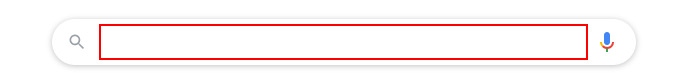
Workflow: SemiStructuredDataExtration

Step 1: type "Automation is Future[k(enter)]" into the text box

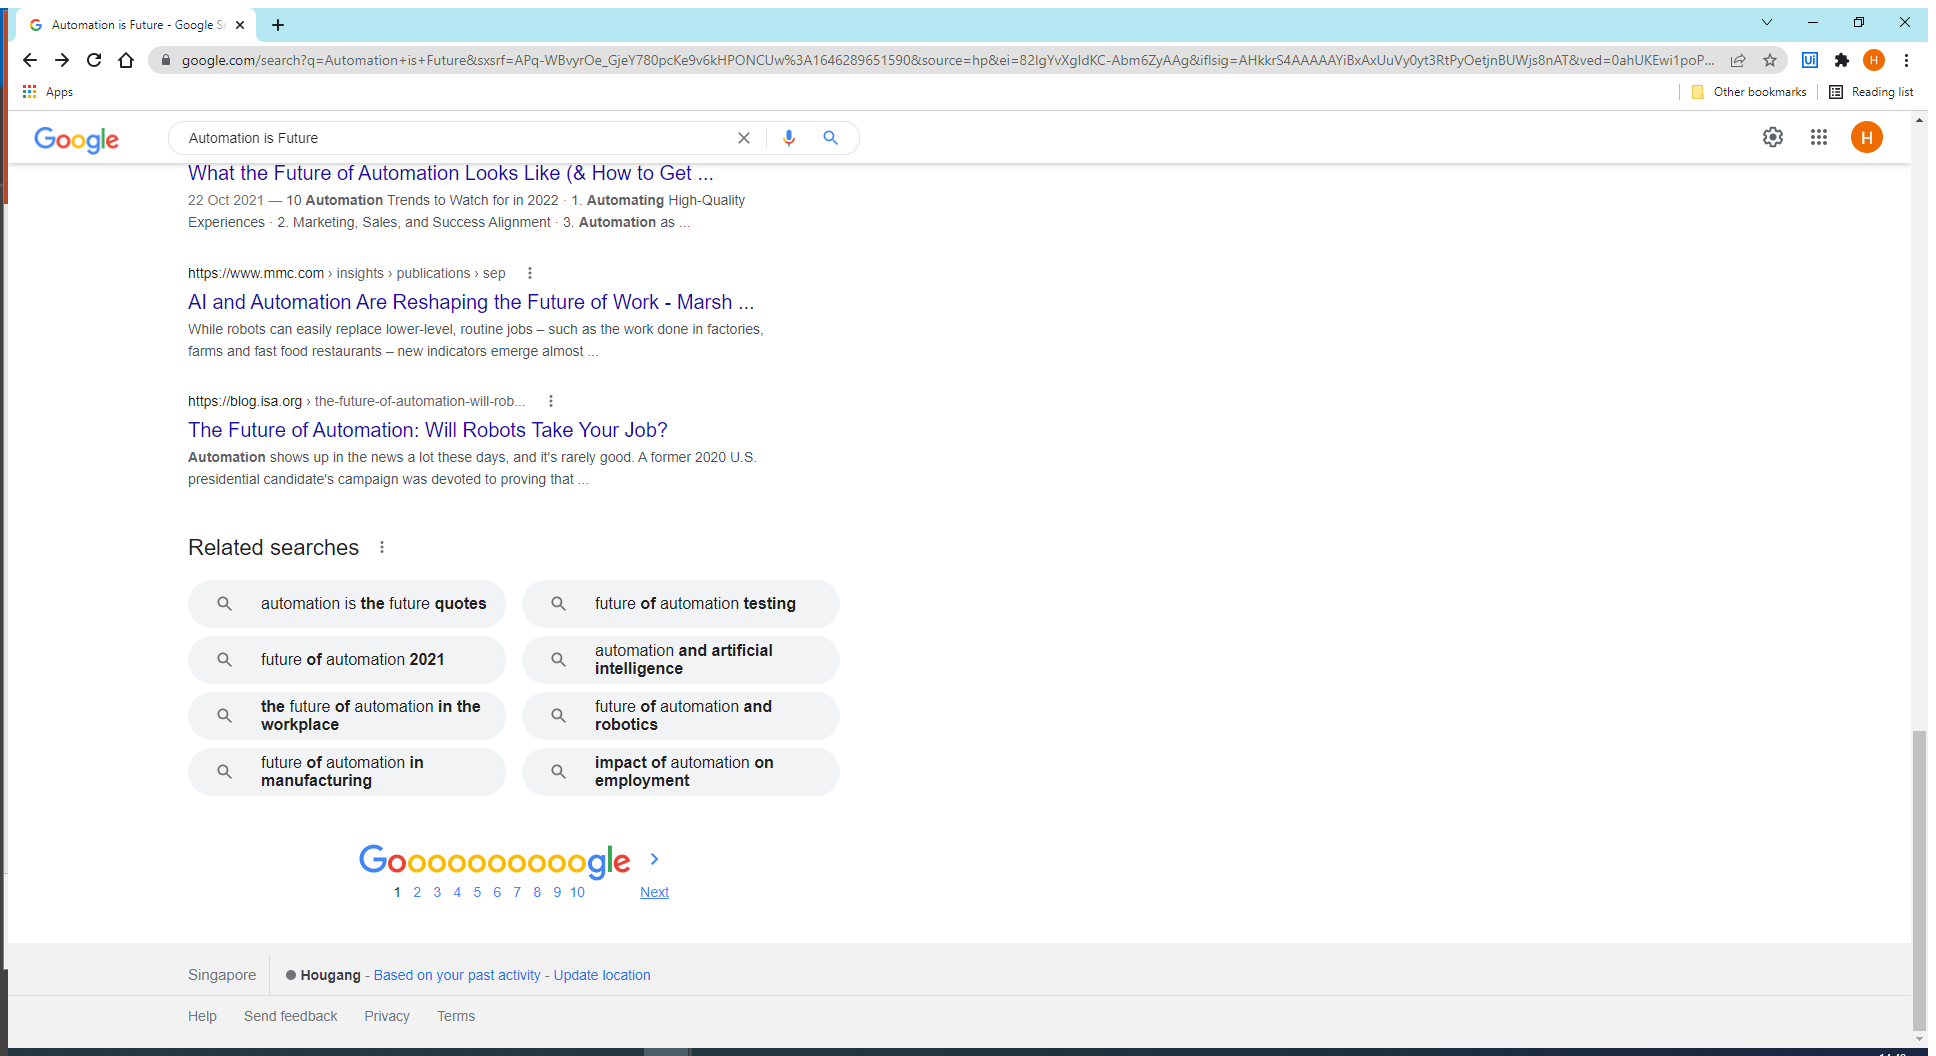
Step 2: Attach Browser 'Automatio Page' in window 'Automation is Future - Google Search' (chrome.exe)

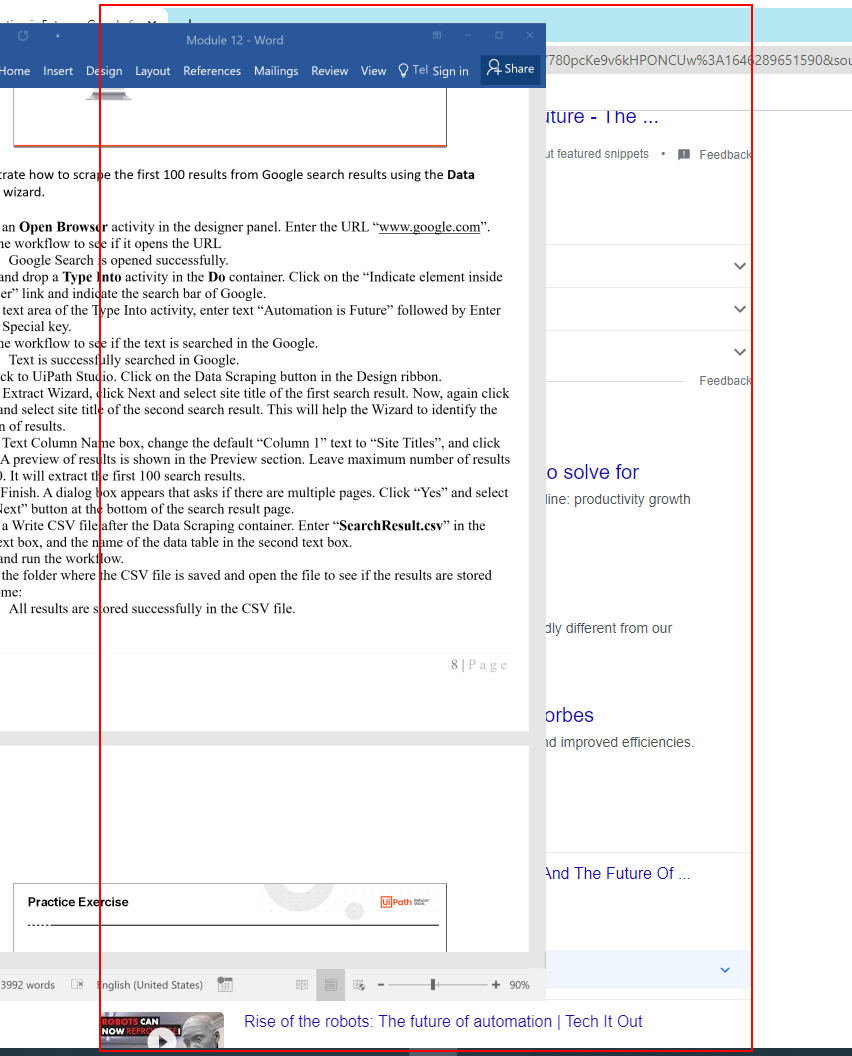
Step 3: get-text from the element 'rso'